Image classification data set "Inteligentny_robot_AI" (IgnBys/Inteligentny_robot_AI on GitHub). Class labels (3): bluza, pilka, telefon.

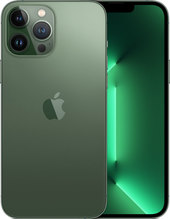
Label: telefon

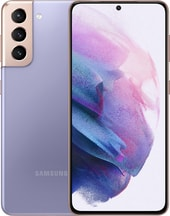
Label: telefon

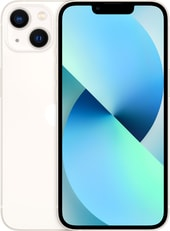
Label: telefon

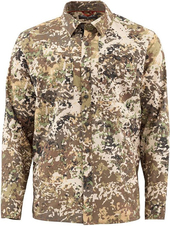
Label: bluza

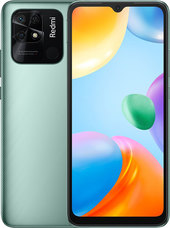
Label: telefon

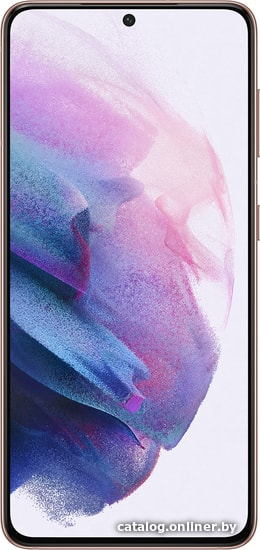
Label: telefon
